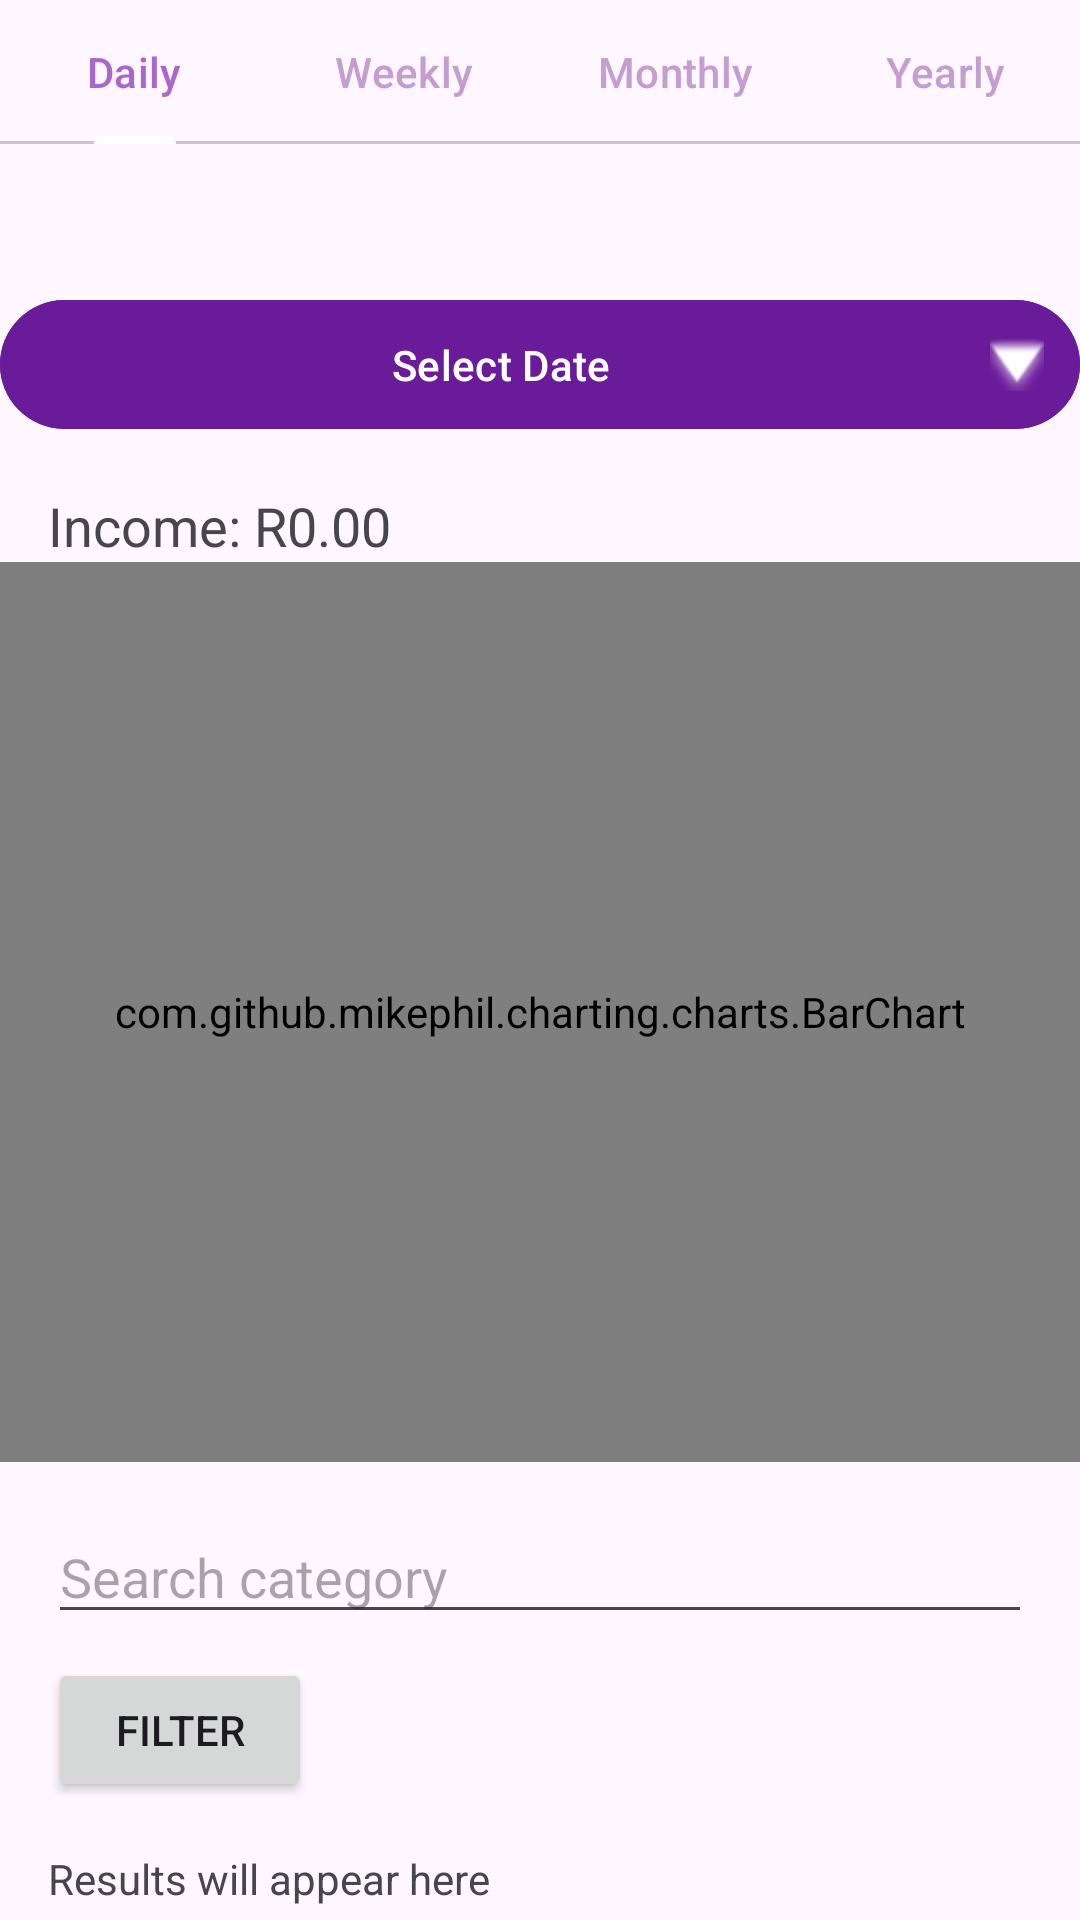

Produce the Android XML layout that renders to this screen, including the resource entries it uses.
<!-- AndroidManifest.xml: application theme Theme.WonderWallet -->
<!-- res/layout/activity_analysis.xml -->
<?xml version="1.0" encoding="utf-8"?>
<androidx.constraintlayout.widget.ConstraintLayout
    xmlns:android="http://schemas.android.com/apk/res/android"
    xmlns:app="http://schemas.android.com/apk/res-auto"

    xmlns:tools="http://schemas.android.com/tools"
    android:id="@+id/main"
    android:layout_width="match_parent"
    android:layout_height="match_parent"
    tools:context=".Analysis">

    
    <com.google.android.material.tabs.TabLayout
        android:id="@+id/tabLayout"
        android:layout_width="0dp"
        android:layout_height="wrap_content"
        app:tabIndicatorColor="@android:color/white"
        app:tabSelectedTextColor="@android:color/holo_purple"
        app:tabTextColor="#B0AC74BB"
        app:layout_constraintTop_toTopOf="parent"
        app:layout_constraintStart_toStartOf="parent"
        app:layout_constraintEnd_toEndOf="parent">


            <com.google.android.material.tabs.TabItem
                android:layout_width="wrap_content"
                android:layout_height="wrap_content"
                android:text="Daily" />

            <com.google.android.material.tabs.TabItem
                android:layout_width="wrap_content"
                android:layout_height="wrap_content"
                android:text="Weekly" />

            <com.google.android.material.tabs.TabItem
                android:layout_width="wrap_content"
                android:layout_height="wrap_content"
                android:text="Monthly" />

            <com.google.android.material.tabs.TabItem
                android:layout_width="wrap_content"
                android:layout_height="wrap_content"
                android:text="Yearly" />

        </com.google.android.material.tabs.TabLayout>


    
    <com.google.android.material.button.MaterialButton
        android:id="@+id/btnDate"
        android:layout_width="match_parent"
        android:layout_height="wrap_content"
        android:layout_marginTop="48dp"
        android:backgroundTint="#6A1B9A"
        android:padding="12dp"
        android:text="Select Date"
        android:textColor="@android:color/white"
        app:icon="@android:drawable/arrow_down_float"
        app:iconGravity="end"
        app:iconTint="@android:color/white"
        app:layout_constraintStart_toStartOf="parent"
        app:layout_constraintTop_toBottomOf="@id/tabLayout" />

    <TextView
        android:id="@+id/tvTotalIncome"
        android:layout_width="wrap_content"
        android:layout_height="wrap_content"
        android:text="Income: R0.00"
        android:textSize="18sp"
        app:layout_constraintTop_toBottomOf="@id/btnDate"
        app:layout_constraintStart_toStartOf="parent"
        android:layout_marginTop="16dp"
        android:layout_marginStart="16dp"/>

    
    <TextView
        android:id="@+id/tvTotalExpense"
        android:layout_width="wrap_content"
        android:layout_height="wrap_content"
        android:text="Expenses: R0.00"
        android:textSize="18sp"
        app:layout_constraintTop_toBottomOf="@id/tvTotalIncome"
        app:layout_constraintStart_toStartOf="parent"
        android:layout_marginTop="8dp"
        android:layout_marginStart="16dp"/>

    
    <com.github.mikephil.charting.charts.BarChart
        android:id="@+id/barChart"
        android:layout_width="match_parent"
        app:layout_constraintTop_toBottomOf="@id/tvTotalIncome"
        app:layout_constraintStart_toStartOf="parent"
        android:layout_height="300dp"/>

    
    <EditText
        android:id="@+id/etSearch"
        android:layout_width="0dp"
        android:layout_height="wrap_content"
        android:hint="Search category"
        app:layout_constraintTop_toBottomOf="@id/barChart"
        app:layout_constraintStart_toStartOf="parent"
        app:layout_constraintEnd_toEndOf="parent"
        android:layout_margin="16dp"/>

    
    <Button
        android:id="@+id/btnFilter"
        android:layout_width="wrap_content"
        android:layout_height="wrap_content"
        android:text="Filter"
        app:layout_constraintTop_toBottomOf="@id/etSearch"
        app:layout_constraintStart_toStartOf="parent"
        android:layout_marginStart="16dp"
        android:layout_marginTop="8dp"/>

    
    <TextView
        android:id="@+id/tvResults"
        android:layout_width="0dp"
        android:layout_height="wrap_content"
        android:text="Results will appear here"
        app:layout_constraintTop_toBottomOf="@id/btnFilter"
        app:layout_constraintStart_toStartOf="parent"
        app:layout_constraintEnd_toEndOf="parent"
        android:layout_margin="16dp"/>

</androidx.constraintlayout.widget.ConstraintLayout>
<!-- resources referenced by this layout -->
<resources>
  <style name="Theme.WonderWallet" parent="Base.Theme.WonderWallet" />
  <style name="Base.Theme.WonderWallet" parent="Theme.Material3.DayNight.NoActionBar">
          
          
      </style>
</resources>
